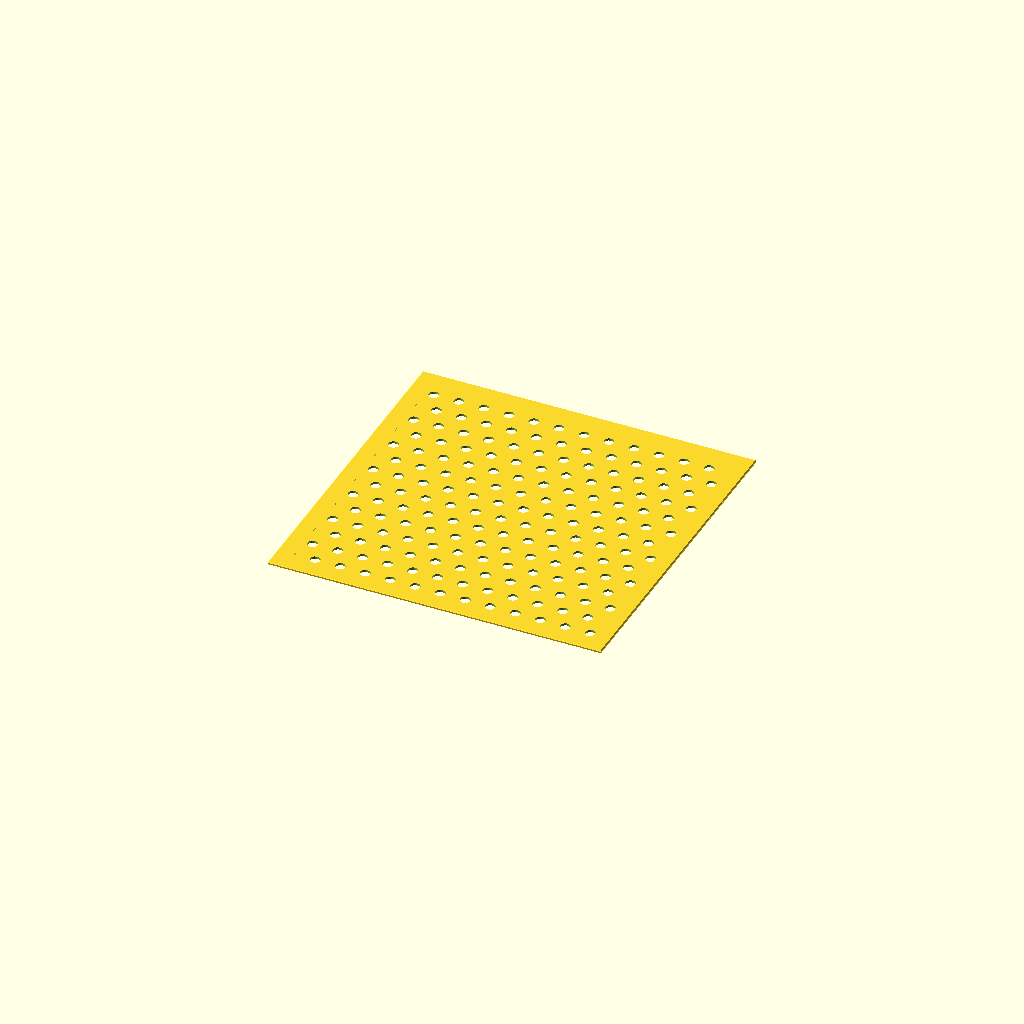
Cell 1 — every parameter at its default value.
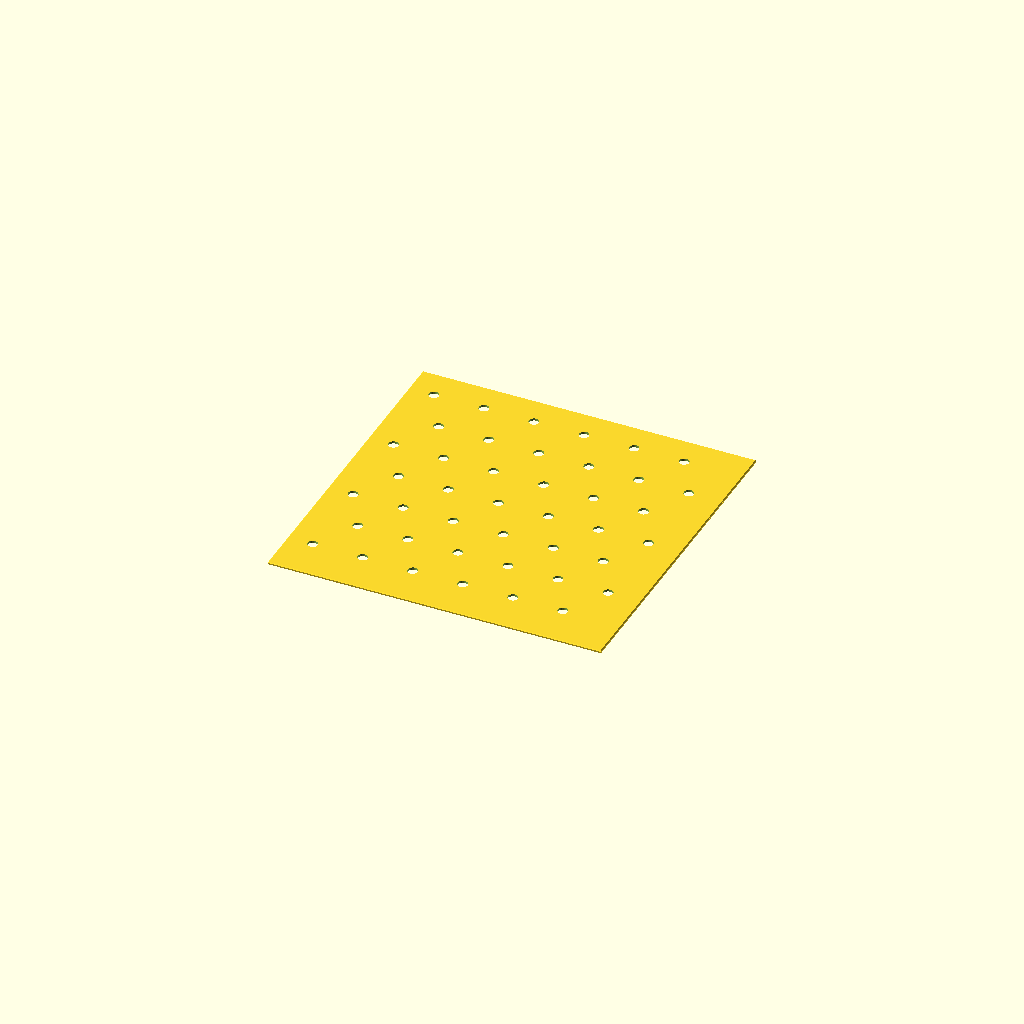
Cell 2: spacing = 18 (everything else at default).
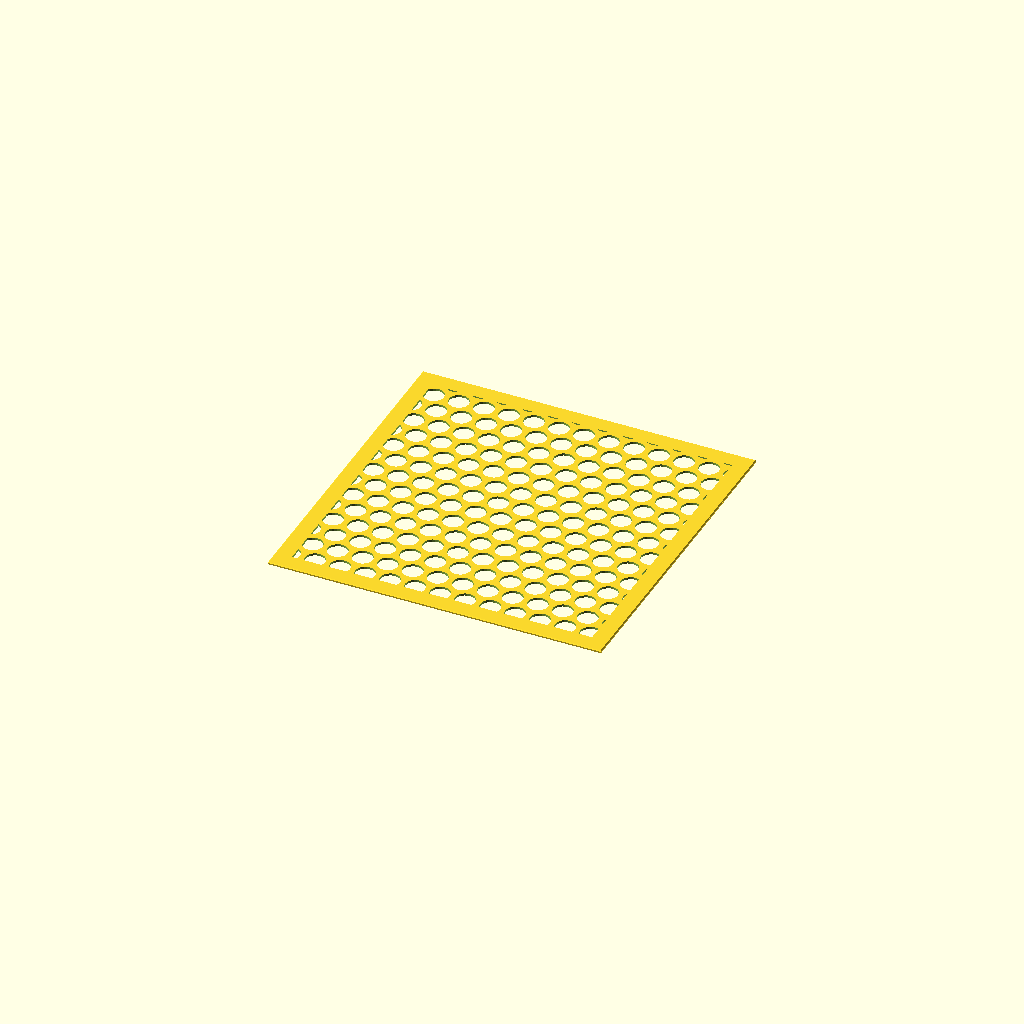
Cell 3: the same model with dot = 3.6.
All cells are drawn from one camera (rotation 55°, 0°, 25°, orthographic, colour scheme Cornfield), so only the parameter changes between them.
The OpenSCAD source (mame_shibori.scad):
// Description: **Mame-shibori** — Bean Dots (豆絞り)
// Mame-shibori (Bean Dots / 豆絞り) Sashiko Template
// An even field of round dots — the "bean" polka-dot tie-dye, on a hexagonal
// packing. Dots are holes, so no bridges are needed.

use <sashiko_lib.scad>
include <sashiko_config.scad>

spacing   = 9;    // dot spacing — pattern scale (mm)
dot       = 1.8;  // dot radius (mm)

row_sp = spacing * sqrt(3) / 2;
n_x = ceil(plate_w / spacing) + 2;
n_y = ceil(plate_h / row_sp) + 2;

sashiko_plate(plate_w, plate_h, plate_t, border, chamfer, reg)
union()
    for (j = [-1 : n_y])
        for (i = [-1 : n_x])
            translate([i*spacing + (j % 2)*(spacing/2), j*row_sp])
                circle(r = dot, $fn = 24);
Customizer parameters (derived from the source; name, type, default, range or options):
spacing: number, default 9
dot: number, default 1.8
